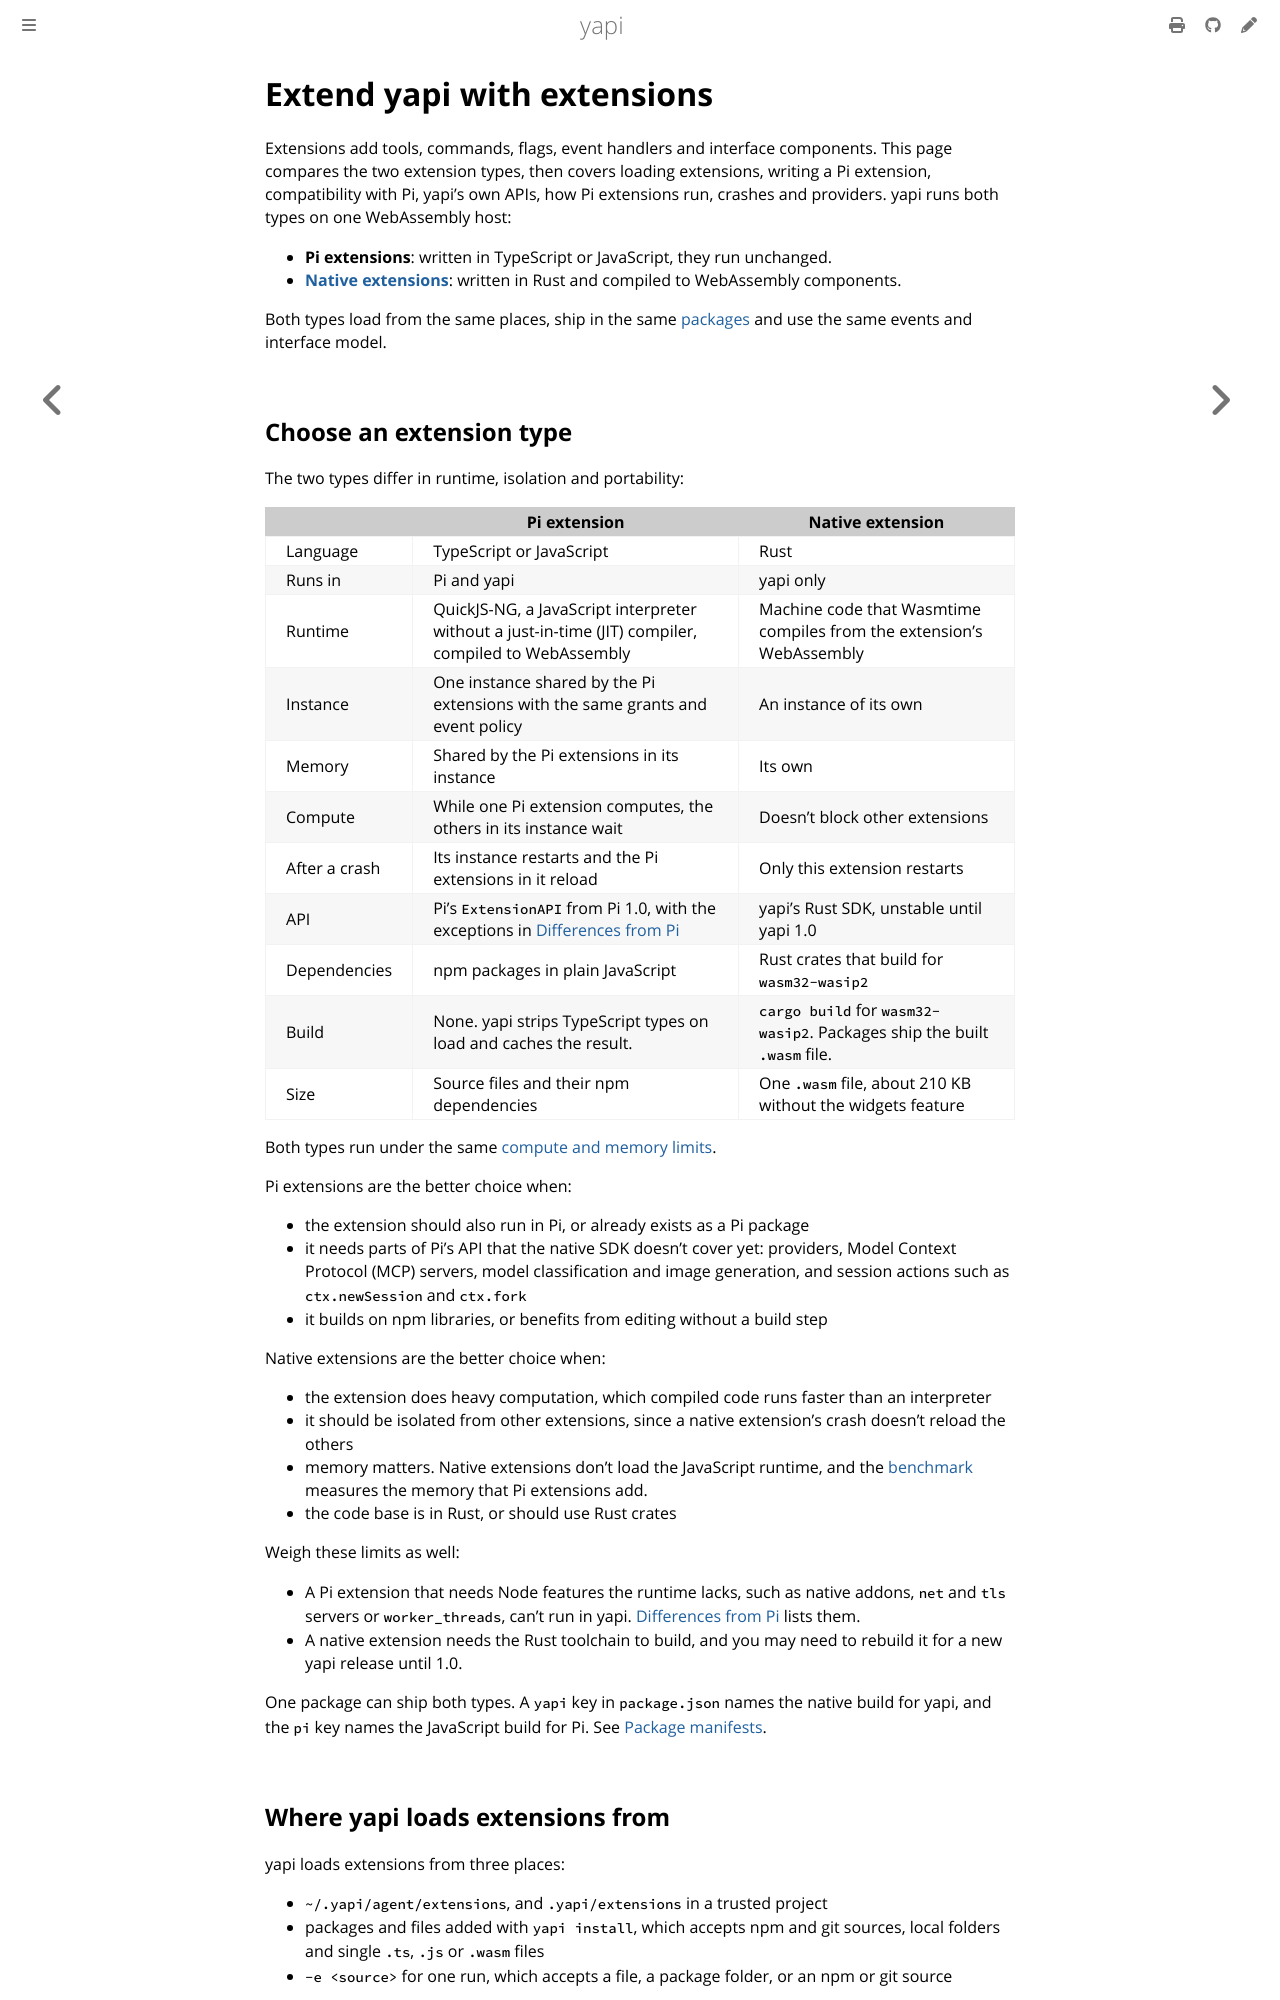

repository: SkymanOne/yapi · page: extensions.html · generator: mdbook

# Extend yapi with extensions

Extensions add tools, commands, flags, event handlers and interface components. This page compares the two extension types, then covers loading extensions, writing a Pi extension, compatibility with Pi, yapi's own APIs, how Pi extensions run, crashes and providers. yapi runs both types on one WebAssembly host:

- **Pi extensions**: written in TypeScript or JavaScript, they run unchanged.
- **[Native extensions](native-extensions.md)**: written in Rust and compiled to WebAssembly components.

Both types load from the same places, ship in the same [packages](packages.md) and use the same events and interface model.

## Choose an extension type

The two types differ in runtime, isolation and portability:

| | Pi extension | Native extension |
|---|---|---|
| Language | TypeScript or JavaScript | Rust |
| Runs in | Pi and yapi | yapi only |
| Runtime | QuickJS-NG, a JavaScript interpreter without a just-in-time (JIT) compiler, compiled to WebAssembly | Machine code that Wasmtime compiles from the extension's WebAssembly |
| Instance | One instance shared by the Pi extensions with the same grants and event policy | An instance of its own |
| Memory | Shared by the Pi extensions in its instance | Its own |
| Compute | While one Pi extension computes, the others in its instance wait | Doesn't block other extensions |
| After a crash | Its instance restarts and the Pi extensions in it reload | Only this extension restarts |
| API | Pi's `ExtensionAPI` from Pi 1.0, with the exceptions in [Differences from Pi](compat.md#extension-runtime-and-api) | yapi's Rust SDK, unstable until yapi 1.0 |
| Dependencies | npm packages in plain JavaScript | Rust crates that build for `wasm32-wasip2` |
| Build | None. yapi strips TypeScript types on load and caches the result. | `cargo build` for `wasm32-wasip2`. Packages ship the built `.wasm` file. |
| Size | Source files and their npm dependencies | One `.wasm` file, about 210 KB without the widgets feature |

Both types run under the same [compute and memory limits](security.md#instances-and-limits).

Pi extensions are the better choice when:

- the extension should also run in Pi, or already exists as a Pi package
- it needs parts of Pi's API that the native SDK doesn't cover yet: providers, Model Context Protocol (MCP) servers, model classification and image generation, and session actions such as `ctx.newSession` and `ctx.fork`
- it builds on npm libraries, or benefits from editing without a build step

Native extensions are the better choice when:

- the extension does heavy computation, which compiled code runs faster than an interpreter
- it should be isolated from other extensions, since a native extension's crash doesn't reload the others
- memory matters. Native extensions don't load the JavaScript runtime, and the [benchmark](performance.md#benchmark-results) measures the memory that Pi extensions add.
- the code base is in Rust, or should use Rust crates

Weigh these limits as well:

- A Pi extension that needs Node features the runtime lacks, such as native addons, `net` and `tls` servers or `worker_threads`, can't run in yapi. [Differences from Pi](compat.md#extension-runtime-and-api) lists them.
- A native extension needs the Rust toolchain to build, and you may need to rebuild it for a new yapi release until 1.0.

One package can ship both types. A `yapi` key in `package.json` names the native build for yapi, and the `pi` key names the JavaScript build for Pi. See [Package manifests](packages.md#package-manifests).
